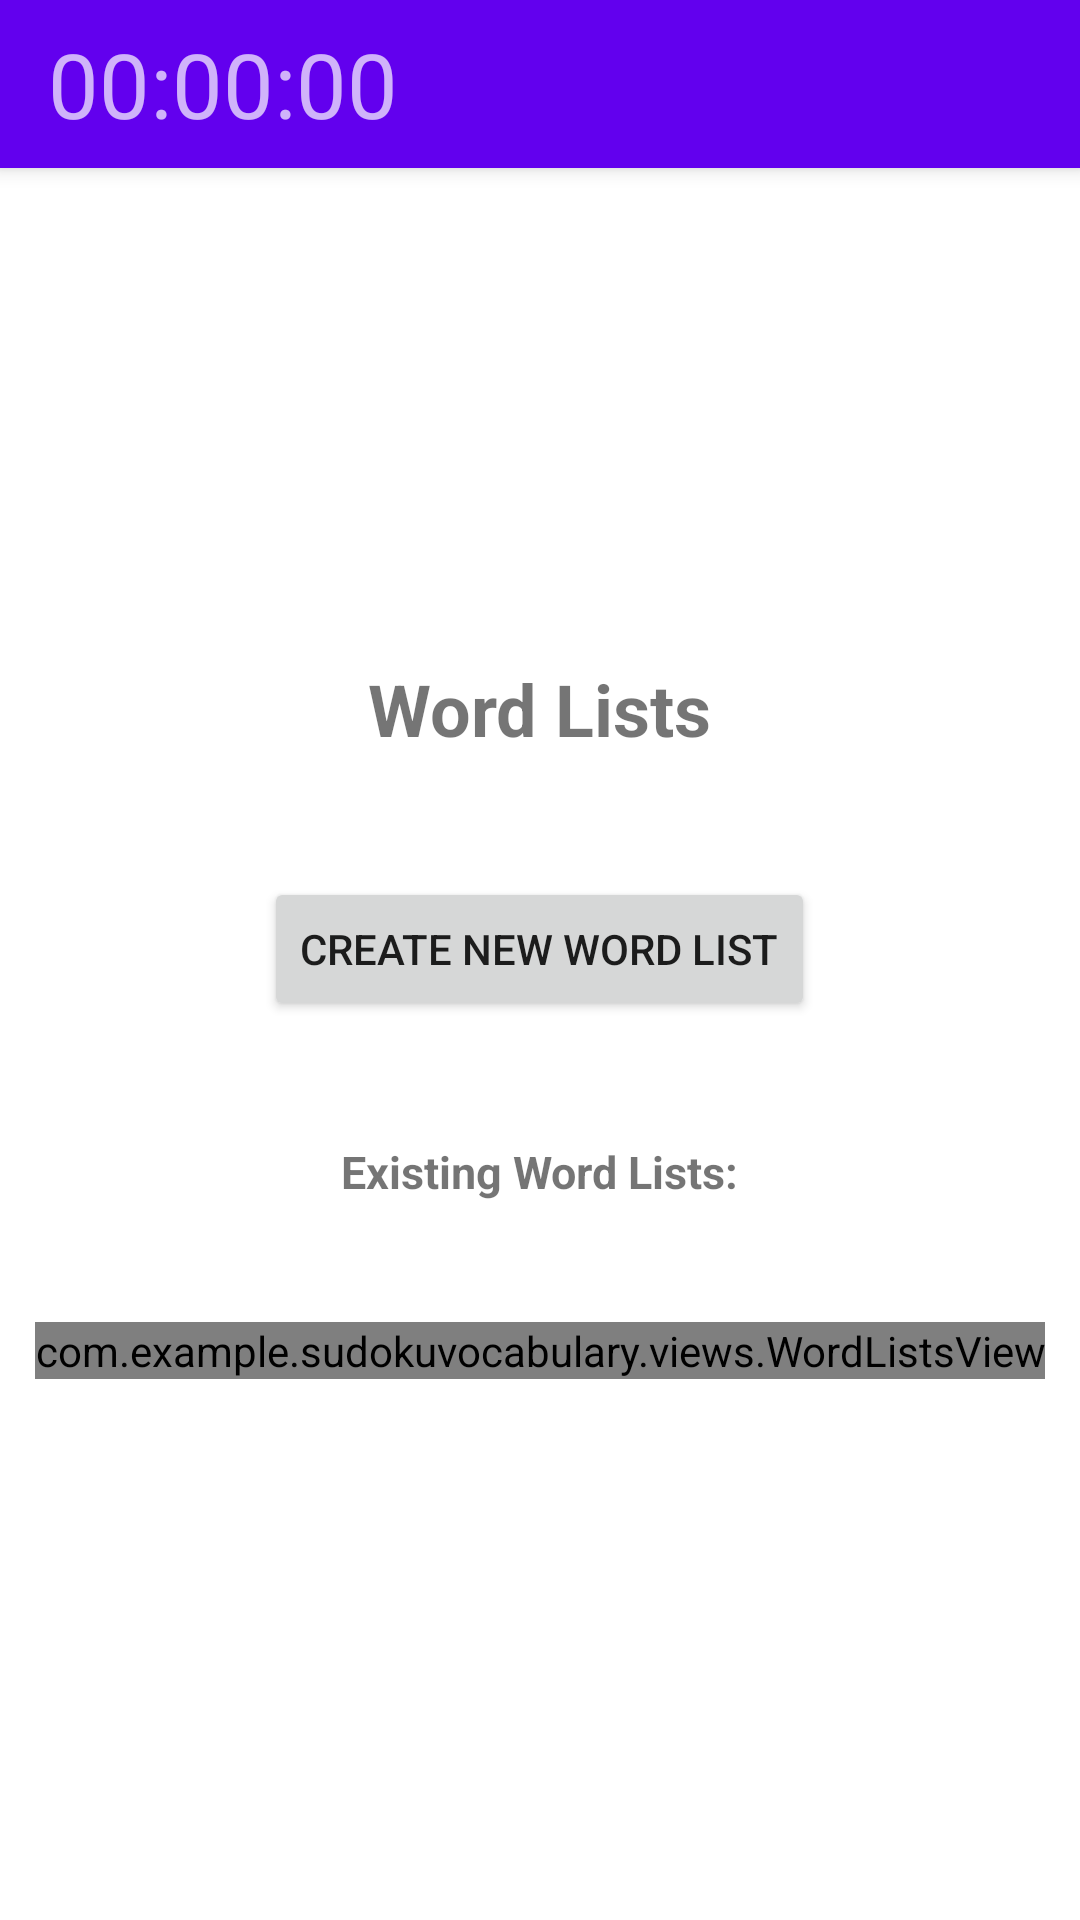

Write the Android layout XML for this screen, with the resource values it uses.
<!-- AndroidManifest.xml: application theme Theme.SudokuVocabulary -->
<!-- res/layout/activity_word_lists.xml -->
<?xml version="1.0" encoding="utf-8"?>

<RelativeLayout xmlns:android="http://schemas.android.com/apk/res/android"
    xmlns:tools="http://schemas.android.com/tools"
    android:layout_width="match_parent"
    android:layout_height="match_parent"
    tools:context=".activities.WordListsActivity">

    <include
        android:id="@+id/toolbar"
        layout="@layout/toolbar"/>

    <LinearLayout
        android:layout_width="match_parent"
        android:layout_height="match_parent"
        android:orientation="vertical"
        android:gravity="center">


        <TextView
            android:layout_width="wrap_content"
            android:layout_height="wrap_content"
            android:layout_marginVertical="40dp"
            android:text="@string/activity_main_word_bank_text"
            android:textSize="24sp"
            android:textStyle="bold" />

        <Button
            android:id="@+id/create_new_word_list_button"
            android:layout_width="wrap_content"
            android:layout_height="wrap_content"
            android:text="@string/activity_main_word_bank_create_new_list" />

        <TextView

            android:layout_width="wrap_content"
            android:layout_height="wrap_content"
            android:layout_marginVertical="40dp"
            android:text="@string/activity_main_word_bank_existing_words"
            android:textSize="15sp"
            android:textStyle="bold" />

        <com.example.sudokuvocabulary.views.WordListsView
            android:id="@+id/existing_word_lists"
            android:layout_width="wrap_content"
            android:layout_height="wrap_content" >
        </com.example.sudokuvocabulary.views.WordListsView>

    </LinearLayout>

</RelativeLayout>
<!-- res/layout/toolbar.xml (included above) -->
<?xml version="1.0" encoding="utf-8"?>

<androidx.appcompat.widget.Toolbar xmlns:android="http://schemas.android.com/apk/res/android"
    android:layout_alignParentTop="true"
    android:layout_width="match_parent"
    android:layout_height="?attr/actionBarSize"
    android:background="?attr/colorPrimary"
    android:elevation="4dp"
    android:id="@+id/toolbar"
    android:theme="@style/ThemeOverlay.AppCompat.Dark.ActionBar">

    <RelativeLayout
        android:layout_width="match_parent"
        android:layout_height="wrap_content">

        <TextView
            android:layout_width="wrap_content"
            android:layout_height="wrap_content"
            android:id="@+id/TimerText"
            android:text="00:00:00"
            android:textSize="30sp"
            android:layout_alignParentLeft="true"/>

    </RelativeLayout>
</androidx.appcompat.widget.Toolbar>
<!-- resources referenced by this layout -->
<resources>
  <string name="activity_main_word_bank_create_new_list">Create New Word List</string>
  <string name="activity_main_word_bank_existing_words">Existing Word Lists:</string>
  <string name="activity_main_word_bank_text">Word Lists</string>
  <style name="Theme.SudokuVocabulary" parent="Theme.MaterialComponents.DayNight.NoActionBar">
          
          <item name="colorPrimary">@color/purple_500</item>
          <item name="colorPrimaryVariant">@color/purple_700</item>
          <item name="colorOnPrimary">@color/white</item>
          
          <item name="colorSecondary">@color/teal_200</item>
          <item name="colorSecondaryVariant">@color/teal_700</item>
          <item name="colorOnSecondary">@color/black</item>
          
          <item name="android:statusBarColor">?attr/colorPrimaryVariant</item>
          
          <item name="android:actionButtonStyle">@style/ActionButton</item>
      </style>
  <style name="ActionButton" parent="@android:style/Widget.ActionButton">
          <item name="android:paddingStart">0dp</item>
          <item name="android:paddingEnd">0dp</item>
          <item name="android:minWidth">0dp</item>
      </style>
  <!-- not gathered from this repository: default colours our renderer supplied (Android Studio template values) -->
  <color name="purple_500">#FF6200EE</color>
  <color name="purple_700">#FF3700B3</color>
  <color name="teal_200">#FF03DAC5</color>
  <color name="teal_700">#FF018786</color>
  <color name="black">#FF000000</color>
  <color name="white">#FFFFFFFF</color>
</resources>
